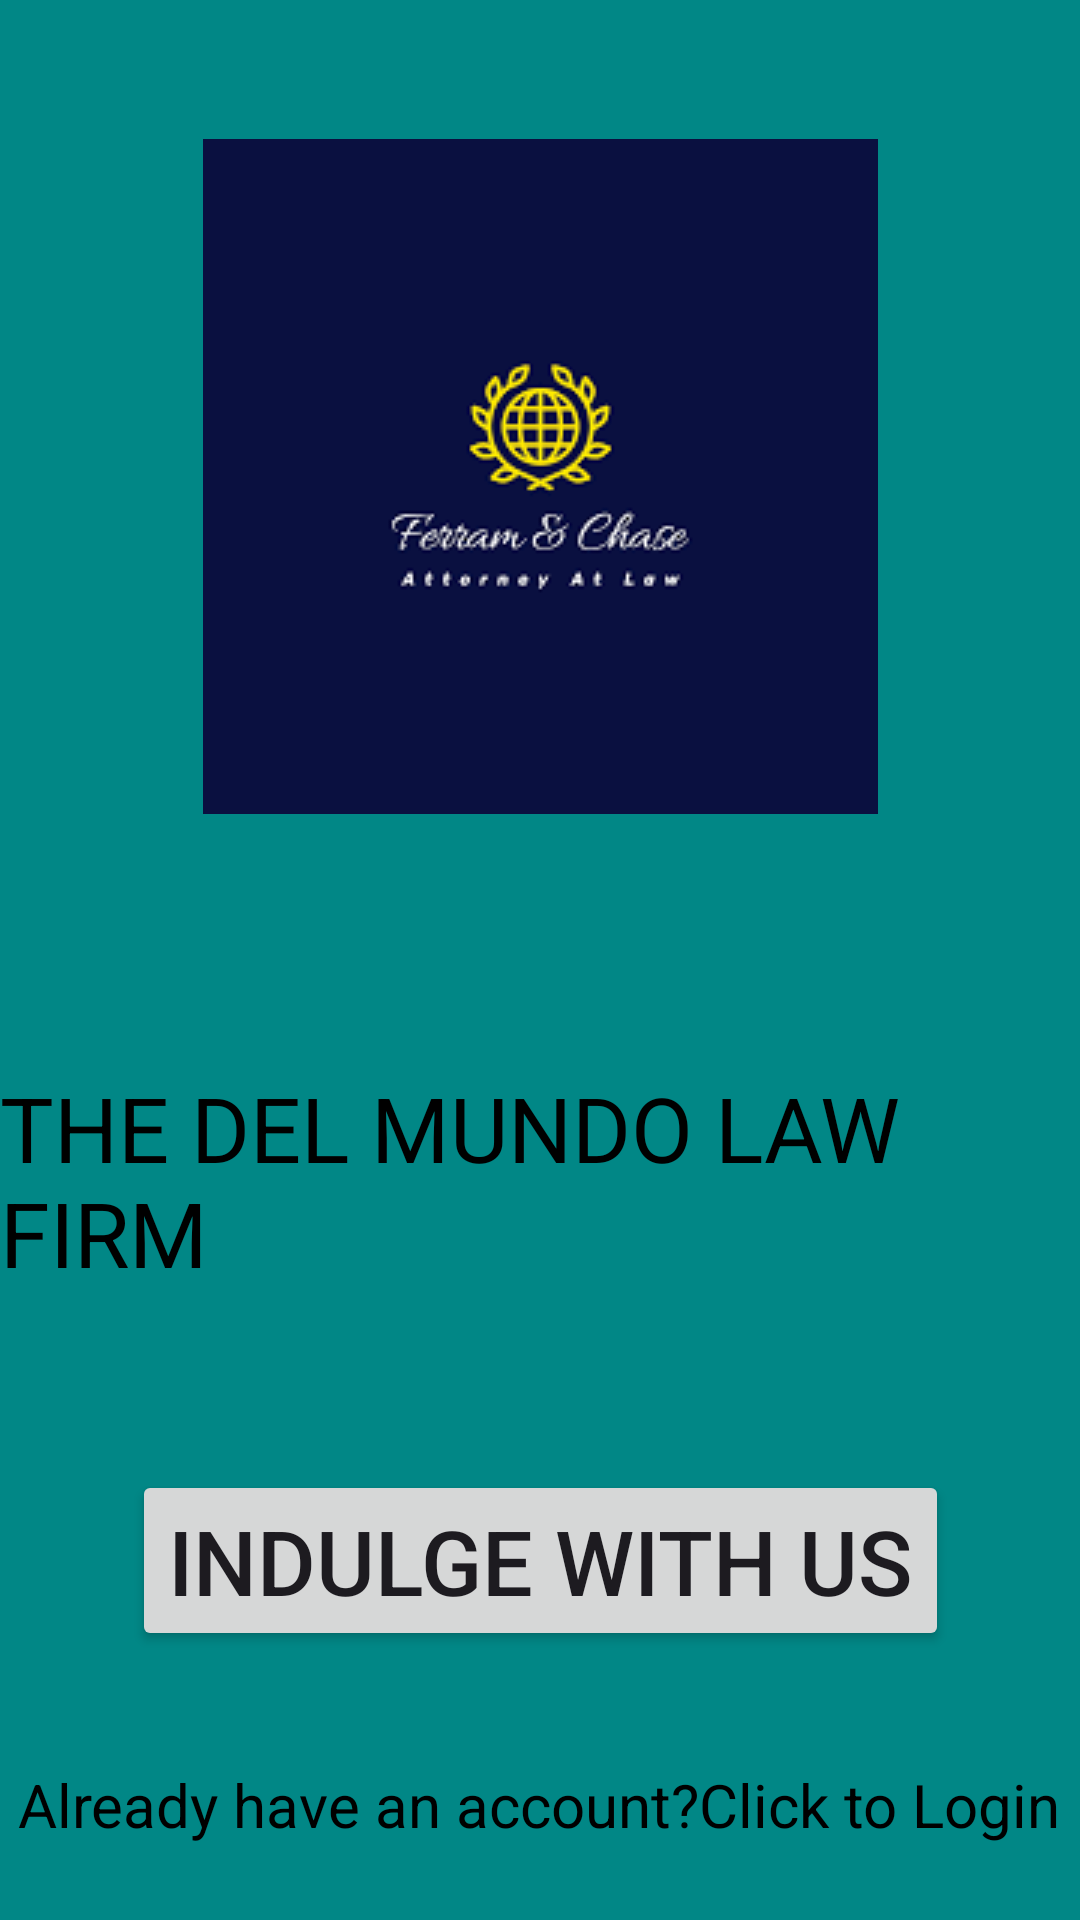

Here is an Android app screen rendered from its layout file. Give the layout XML and the strings, colors and styles it references.
<!-- AndroidManifest.xml: application theme Theme.LizAppProject -->
<!-- res/layout/activity_main.xml -->
<?xml version="1.0" encoding="utf-8"?>
<androidx.constraintlayout.widget.ConstraintLayout xmlns:android="http://schemas.android.com/apk/res/android"
    xmlns:app="http://schemas.android.com/apk/res-auto"
    xmlns:tools="http://schemas.android.com/tools"
    android:layout_width="match_parent"
    android:layout_height="match_parent"
    android:background="@color/design_default_color_secondary_variant"
    tools:context=".MainActivity">

    <TextView
        android:id="@+id/textView"
        android:layout_width="wrap_content"
        android:layout_height="wrap_content"
        android:text="THE DEL MUNDO LAW FIRM"
        android:textColor="@android:color/black"
        android:textSize="30sp"
        app:layout_constraintBottom_toBottomOf="parent"
        app:layout_constraintEnd_toEndOf="parent"
        app:layout_constraintHorizontal_bias="0.032"
        app:layout_constraintStart_toStartOf="parent"
        app:layout_constraintTop_toTopOf="parent"
        app:layout_constraintVertical_bias="0.63" />

    <ImageView
        android:id="@+id/imageView3"
        android:layout_width="wrap_content"
        android:layout_height="wrap_content"
        app:layout_constraintBottom_toBottomOf="parent"
        app:layout_constraintEnd_toEndOf="parent"
        app:layout_constraintStart_toStartOf="parent"
        app:layout_constraintTop_toTopOf="parent"
        app:layout_constraintVertical_bias="0.112"
        app:srcCompat="@drawable/images" />


    <Button
        android:id="@+id/Btn_indulge"
        android:layout_width="wrap_content"
        android:layout_height="wrap_content"
        android:text="INDULGE WITH US"
        android:textSize="30sp"
        android:layout_marginBottom="10dp"
        app:layout_constraintBottom_toBottomOf="parent"
        app:layout_constraintEnd_toEndOf="parent"
        app:layout_constraintStart_toStartOf="parent"
        app:layout_constraintTop_toTopOf="parent"
        app:layout_constraintVertical_bias="0.86"
        tools:ignore="InvalidId" />

    <TextView
        android:id="@+id/Edt_TvRedirect"
        android:layout_width="wrap_content"
        android:layout_height="wrap_content"
        android:text="Already have an account?Click to Login"
        android:textSize="20sp"
        android:textColor="@color/material_dynamic_neutral0"
        app:layout_constraintBottom_toBottomOf="parent"
        app:layout_constraintEnd_toEndOf="parent"
        app:layout_constraintHorizontal_bias="0.498"
        app:layout_constraintStart_toStartOf="parent"
        app:layout_constraintTop_toTopOf="parent"
        app:layout_constraintVertical_bias="0.959" />


</androidx.constraintlayout.widget.ConstraintLayout>
<!-- resources referenced by this layout -->
<resources>
  <!-- drawable images: png bitmap (drawable, 2982 bytes) -->
  <style name="Theme.LizAppProject" parent="Base.Theme.LizAppProject" />
  <style name="Base.Theme.LizAppProject" parent="Theme.Material3.DayNight.NoActionBar">
          
          
      </style>
</resources>
